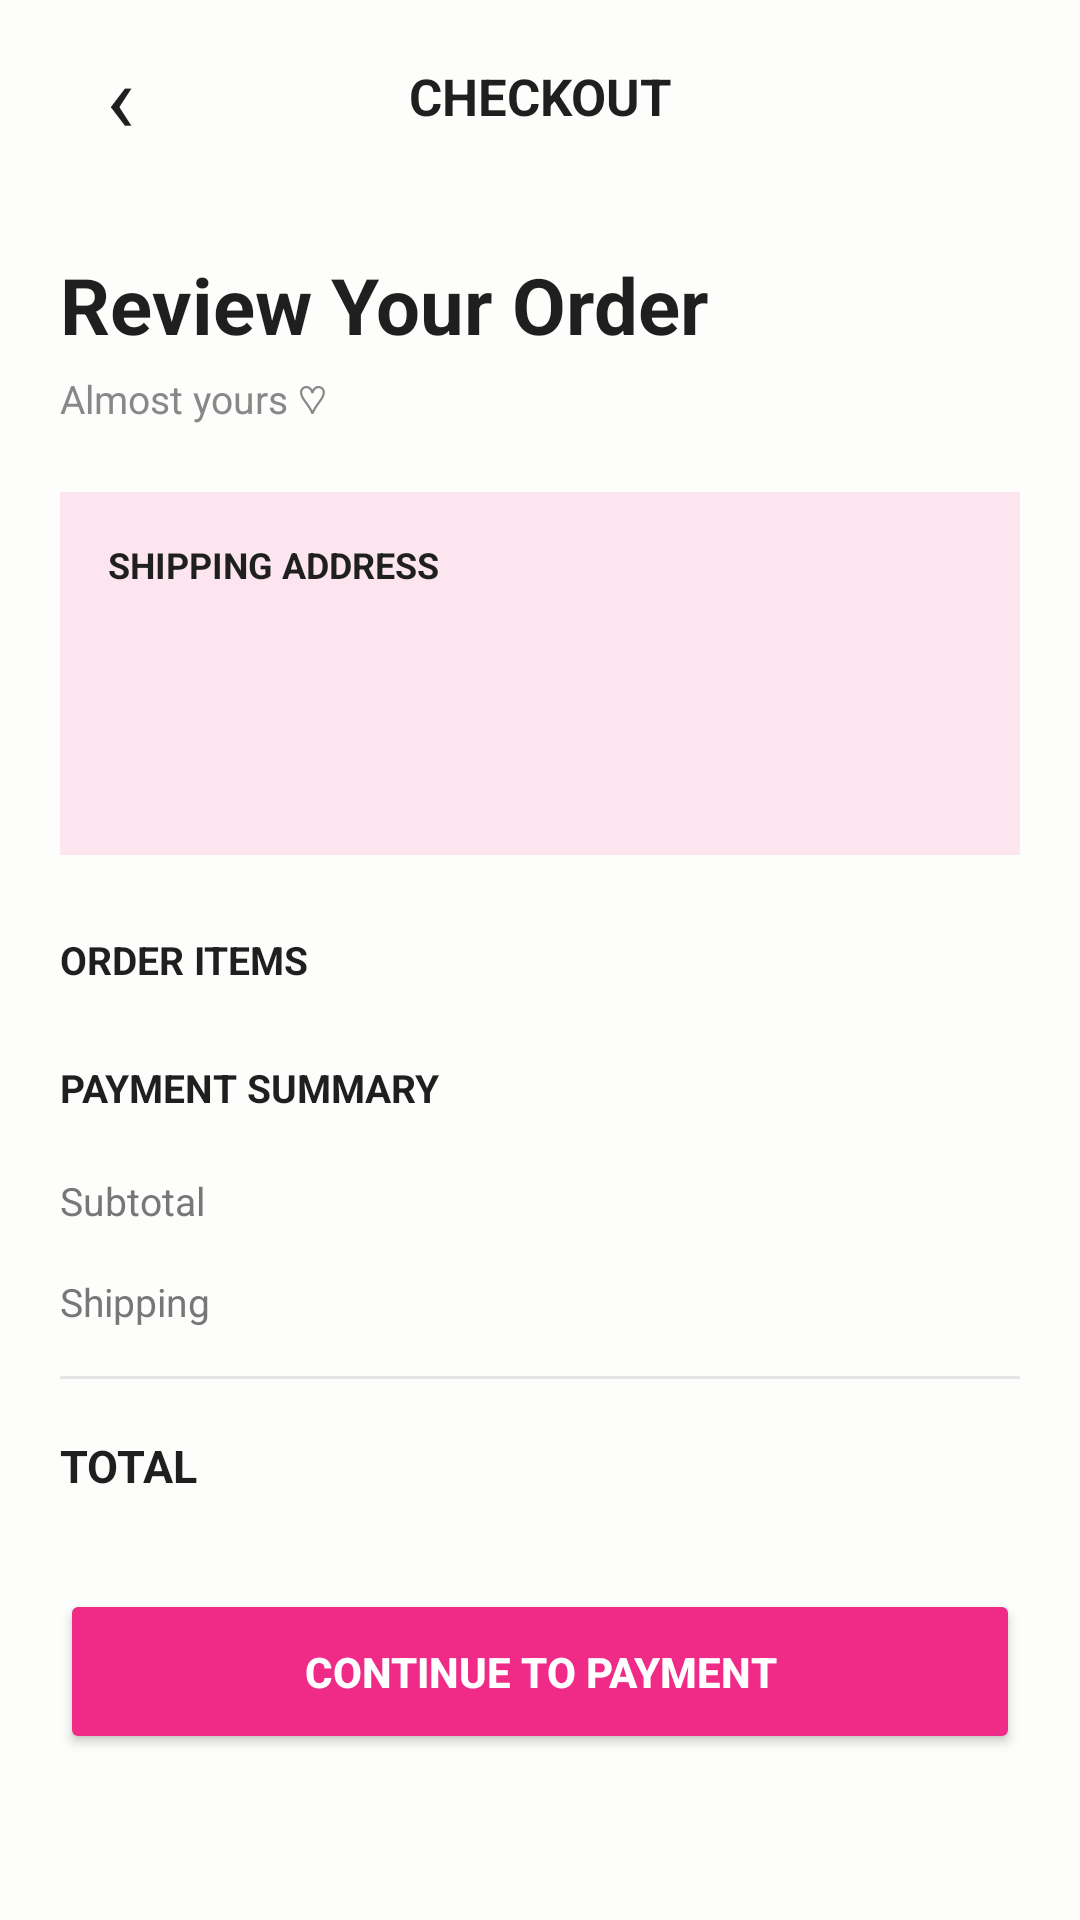

This screen was rendered from an Android layout file. Write that file and the resources it references.
<!-- AndroidManifest.xml: application theme Theme.Orchidia -->
<!-- res/layout/activity_checkout.xml -->
<?xml version="1.0" encoding="utf-8"?>
<LinearLayout xmlns:android="http://schemas.android.com/apk/res/android"
    android:layout_width="match_parent"
    android:layout_height="match_parent"
    android:orientation="vertical"
    android:background="#FDFDFB">

    <LinearLayout
        android:layout_width="match_parent"
        android:layout_height="64dp"
        android:gravity="center_vertical"
        android:paddingHorizontal="20dp"
        android:orientation="horizontal">

        <TextView
            android:id="@+id/btnBack"
            android:layout_width="40dp"
            android:layout_height="48dp"
            android:gravity="center"
            android:text="‹"
            android:textSize="32sp"
            android:textColor="#1F1F1F" />

        <TextView
            android:layout_width="0dp"
            android:layout_height="wrap_content"
            android:layout_weight="1"
            android:gravity="center"
            android:text="CHECKOUT"
            android:textStyle="bold"
            android:textSize="17sp"
            android:textColor="#1F1F1F" />

        <View
            android:layout_width="40dp"
            android:layout_height="40dp" />
    </LinearLayout>

    <ScrollView
        android:layout_width="match_parent"
        android:layout_height="0dp"
        android:layout_weight="1"
        android:fillViewport="true">

        <LinearLayout
            android:layout_width="match_parent"
            android:layout_height="wrap_content"
            android:orientation="vertical"
            android:padding="20dp">

            <TextView
                android:layout_width="match_parent"
                android:layout_height="wrap_content"
                android:text="Review Your Order"
                android:textSize="26sp"
                android:textStyle="bold"
                android:textColor="#1F1F1F" />

            <TextView
                android:layout_width="match_parent"
                android:layout_height="wrap_content"
                android:layout_marginTop="5dp"
                android:text="Almost yours ♡"
                android:textSize="13sp"
                android:textColor="#888888" />

            <LinearLayout
                android:layout_width="match_parent"
                android:layout_height="wrap_content"
                android:layout_marginTop="22dp"
                android:padding="16dp"
                android:background="#FCE5EF"
                android:orientation="vertical">

                <TextView
                    android:layout_width="match_parent"
                    android:layout_height="wrap_content"
                    android:text="SHIPPING ADDRESS"
                    android:textStyle="bold"
                    android:textSize="12sp"
                    android:textColor="#1F1F1F" />

                <TextView
                    android:id="@+id/tvAddressName"
                    android:layout_width="match_parent"
                    android:layout_height="wrap_content"
                    android:layout_marginTop="12dp"
                    android:textColor="#1F1F1F"
                    android:textStyle="bold"
                    android:textSize="14sp" />

                <TextView
                    android:id="@+id/tvAddressStreet"
                    android:layout_width="match_parent"
                    android:layout_height="wrap_content"
                    android:layout_marginTop="5dp"
                    android:textColor="#666666"
                    android:textSize="12sp" />

                <TextView
                    android:id="@+id/tvAddressCity"
                    android:layout_width="match_parent"
                    android:layout_height="wrap_content"
                    android:layout_marginTop="4dp"
                    android:textColor="#666666"
                    android:textSize="12sp" />
            </LinearLayout>

            <TextView
                android:layout_width="match_parent"
                android:layout_height="wrap_content"
                android:layout_marginTop="26dp"
                android:text="ORDER ITEMS"
                android:textSize="13sp"
                android:textStyle="bold"
                android:textColor="#1F1F1F" />

            <LinearLayout
                android:id="@+id/layoutCheckoutItems"
                android:layout_width="match_parent"
                android:layout_height="wrap_content"
                android:orientation="vertical" />

            <TextView
                android:layout_width="match_parent"
                android:layout_height="wrap_content"
                android:layout_marginTop="25dp"
                android:text="PAYMENT SUMMARY"
                android:textSize="13sp"
                android:textStyle="bold"
                android:textColor="#1F1F1F" />

            <LinearLayout
                android:layout_width="match_parent"
                android:layout_height="wrap_content"
                android:layout_marginTop="12dp"
                android:orientation="horizontal"
                android:paddingVertical="8dp">

                <TextView
                    android:layout_width="0dp"
                    android:layout_height="wrap_content"
                    android:layout_weight="1"
                    android:text="Subtotal"
                    android:textColor="#777777"
                    android:textSize="13sp" />

                <TextView
                    android:id="@+id/tvCheckoutSubtotal"
                    android:layout_width="wrap_content"
                    android:layout_height="wrap_content"
                    android:textColor="#1F1F1F"
                    android:textSize="13sp" />
            </LinearLayout>

            <LinearLayout
                android:layout_width="match_parent"
                android:layout_height="wrap_content"
                android:orientation="horizontal"
                android:paddingVertical="8dp">

                <TextView
                    android:layout_width="0dp"
                    android:layout_height="wrap_content"
                    android:layout_weight="1"
                    android:text="Shipping"
                    android:textColor="#777777"
                    android:textSize="13sp" />

                <TextView
                    android:id="@+id/tvCheckoutShipping"
                    android:layout_width="wrap_content"
                    android:layout_height="wrap_content"
                    android:textColor="#1F1F1F"
                    android:textSize="13sp" />
            </LinearLayout>

            <View
                android:layout_width="match_parent"
                android:layout_height="1dp"
                android:layout_marginTop="8dp"
                android:background="#E5E5E5" />

            <LinearLayout
                android:layout_width="match_parent"
                android:layout_height="58dp"
                android:gravity="center_vertical"
                android:orientation="horizontal">

                <TextView
                    android:layout_width="0dp"
                    android:layout_height="wrap_content"
                    android:layout_weight="1"
                    android:text="TOTAL"
                    android:textStyle="bold"
                    android:textSize="15sp"
                    android:textColor="#1F1F1F" />

                <TextView
                    android:id="@+id/tvCheckoutTotal"
                    android:layout_width="wrap_content"
                    android:layout_height="wrap_content"
                    android:textStyle="bold"
                    android:textSize="19sp"
                    android:textColor="#F02A87" />
            </LinearLayout>

            <Button
                android:id="@+id/btnPayment"
                android:layout_width="match_parent"
                android:layout_height="55dp"
                android:layout_marginTop="12dp"
                android:backgroundTint="#F02A87"
                android:text="CONTINUE TO PAYMENT"
                android:textColor="#FFFFFF"
                android:textStyle="bold" />
        </LinearLayout>
    </ScrollView>
</LinearLayout>
<!-- resources referenced by this layout -->
<resources>
  <style name="Theme.Orchidia" parent="Base.Theme.Orchidia" />
  <style name="Base.Theme.Orchidia" parent="Theme.Material3.DayNight.NoActionBar">
          
          
      </style>
</resources>
